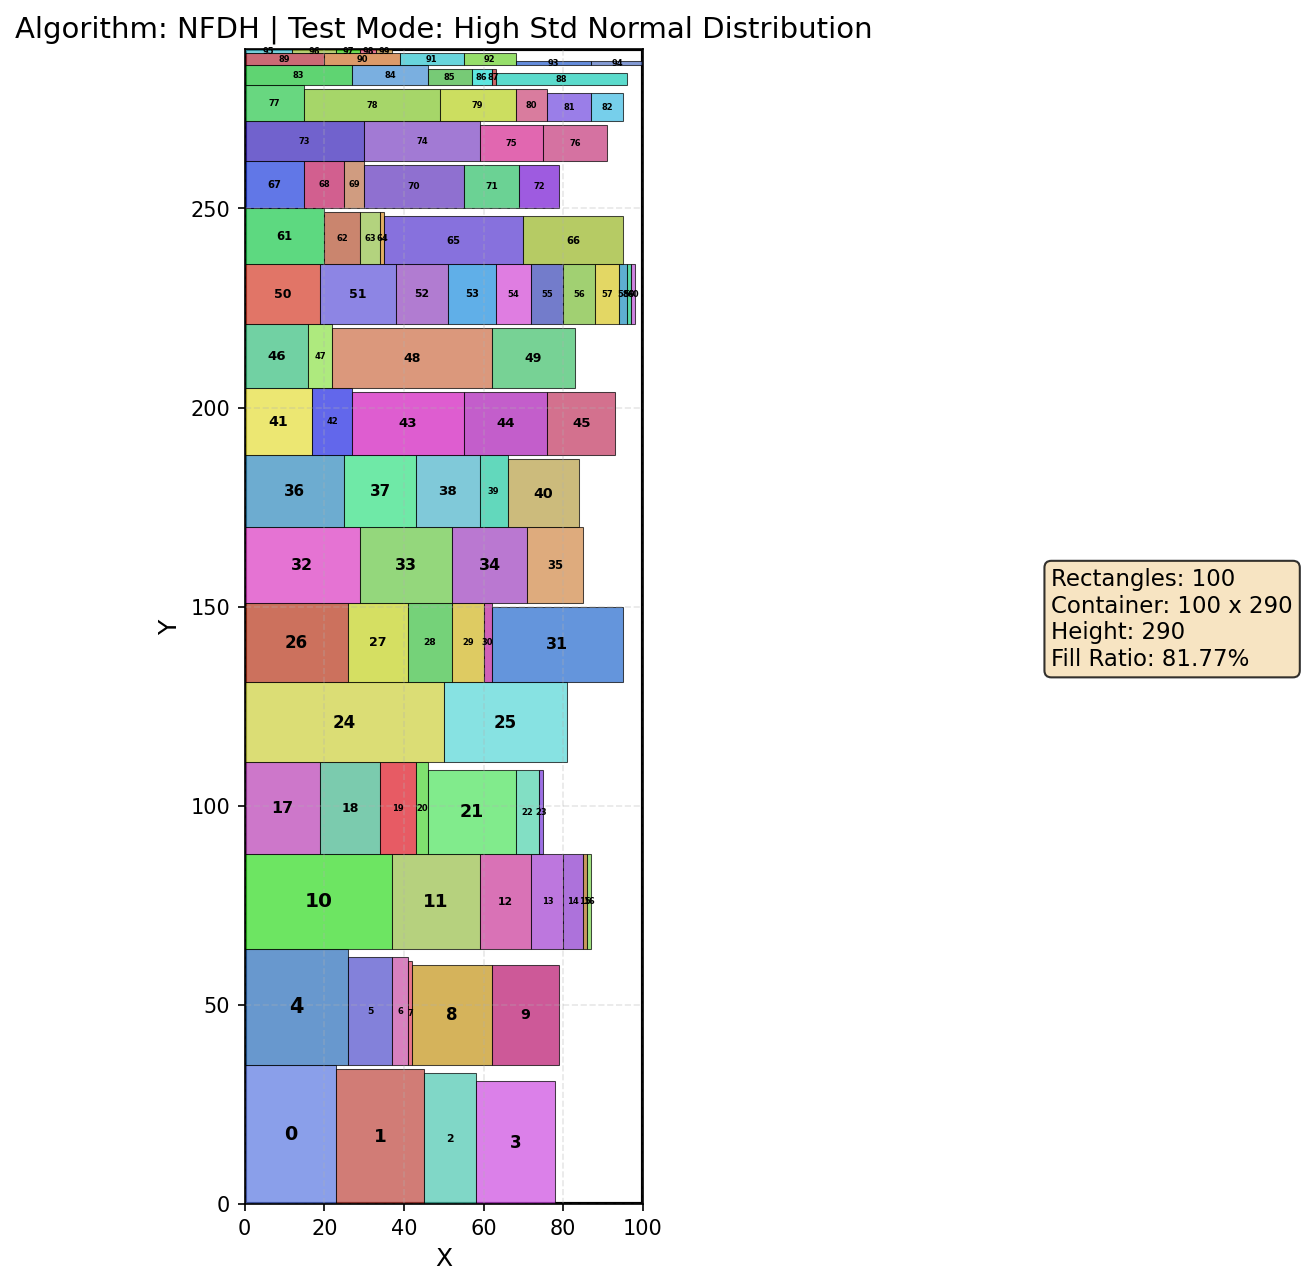

Data behind this chart, as committed beside it:
NFDH, High Std Normal Distribution, 100, 290, 100, 0.8177
0, 0, 0, 23, 35
1, 23, 0, 22, 34
2, 45, 0, 13, 33
3, 58, 0, 20, 31
4, 0, 35, 26, 29
5, 26, 35, 11, 27
6, 37, 35, 4, 27
7, 41, 35, 1, 26
8, 42, 35, 20, 25
9, 62, 35, 17, 25
10, 0, 64, 37, 24
11, 37, 64, 22, 24
12, 59, 64, 13, 24
13, 72, 64, 8, 24
14, 80, 64, 5, 24
15, 85, 64, 1, 24
16, 86, 64, 1, 24
17, 0, 88, 19, 23
18, 19, 88, 15, 23
19, 34, 88, 9, 23
20, 43, 88, 3, 23
21, 46, 88, 22, 21
22, 68, 88, 6, 21
23, 74, 88, 1, 21
24, 0, 111, 50, 20
25, 50, 111, 31, 20
26, 0, 131, 26, 20
27, 26, 131, 15, 20
28, 41, 131, 11, 20
29, 52, 131, 8, 20
30, 60, 131, 2, 20
31, 62, 131, 33, 19
32, 0, 151, 29, 19
33, 29, 151, 23, 19
34, 52, 151, 19, 19
35, 71, 151, 14, 19
36, 0, 170, 25, 18
37, 25, 170, 18, 18
38, 43, 170, 16, 18
39, 59, 170, 7, 18
40, 66, 170, 18, 17
41, 0, 188, 17, 17
42, 17, 188, 10, 17
43, 27, 188, 28, 16
44, 55, 188, 21, 16
45, 76, 188, 17, 16
46, 0, 205, 16, 16
47, 16, 205, 6, 16
48, 22, 205, 40, 15
49, 62, 205, 21, 15
50, 0, 221, 19, 15
51, 19, 221, 19, 15
52, 38, 221, 13, 15
53, 51, 221, 12, 15
54, 63, 221, 9, 15
55, 72, 221, 8, 15
56, 80, 221, 8, 15
57, 88, 221, 6, 15
58, 94, 221, 2, 15
59, 96, 221, 1, 15
... 40 more rows
